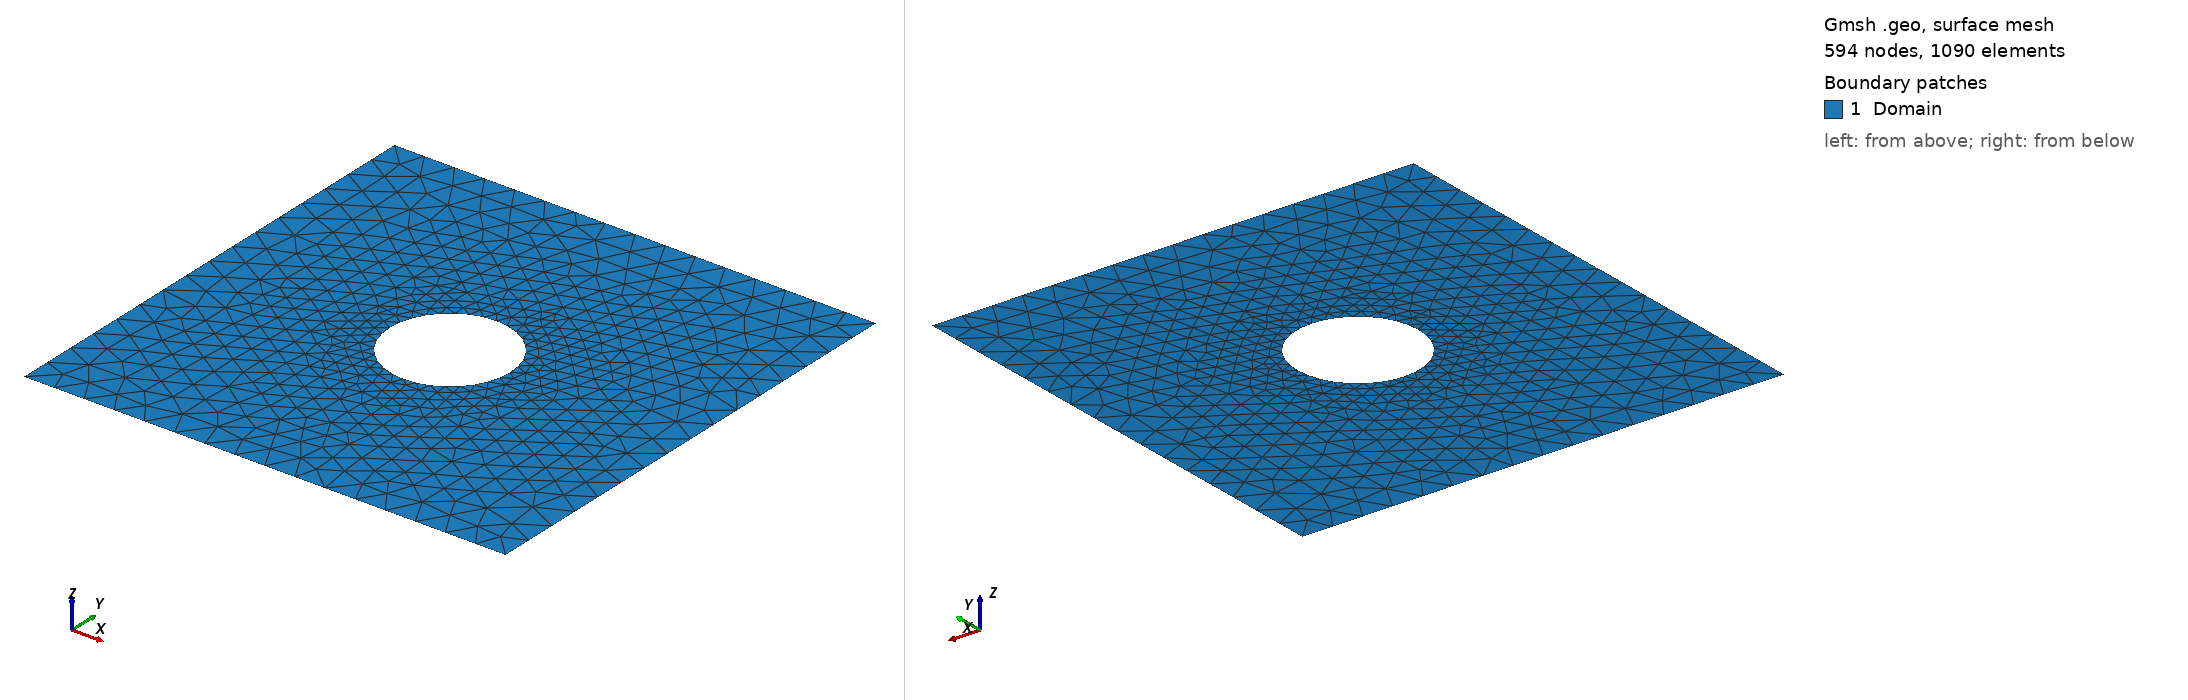

Gmsh geometry script, surface-meshed: 594 nodes, 1090 surface elements. Boundary patches (legend numbers): 1 Domain. Left view from above one corner, right view from below the opposite corner. Legend entries are the model's physical surfaces. The drawing asked Gmsh for element sizes between 1% and 20% of the model's largest extent; the script's own settings can give other sizes.

=== circle_hole.geo (drawn) ===
cl__1 = 0.25; 
cl__2 = 0.10; 
Point(1) = {-2,-2, 0, cl__1};
Point(2) = { 2,-2, 0, cl__1};
Point(3) = { 2, 2, 0, cl__1};
Point(4) = {-2, 2, 0, cl__1};

Line(1) = {1, 2};
Line(2) = {2, 3};
Line(3) = {3, 4};
Line(4) = {4, 1};

Point(5) = {0, 0, 0, cl__2};
Point(6) = {0.5, 0, 0, cl__2};
Point(10) = {-0.5, 0, 0, cl__2};
Circle(5) = {6, 5, 10};
Circle(6) = {10, 5, 6};
Line Loop(1) = {2, 3, 4, 1};
Curve Loop(2) = {5, 6};
//+
Plane Surface(2) = {1, 2};
Physical Surface("Domain", 9) = {2};
Physical Line("Inflow", 1) = {2, 3, 4, 1,5,6};
